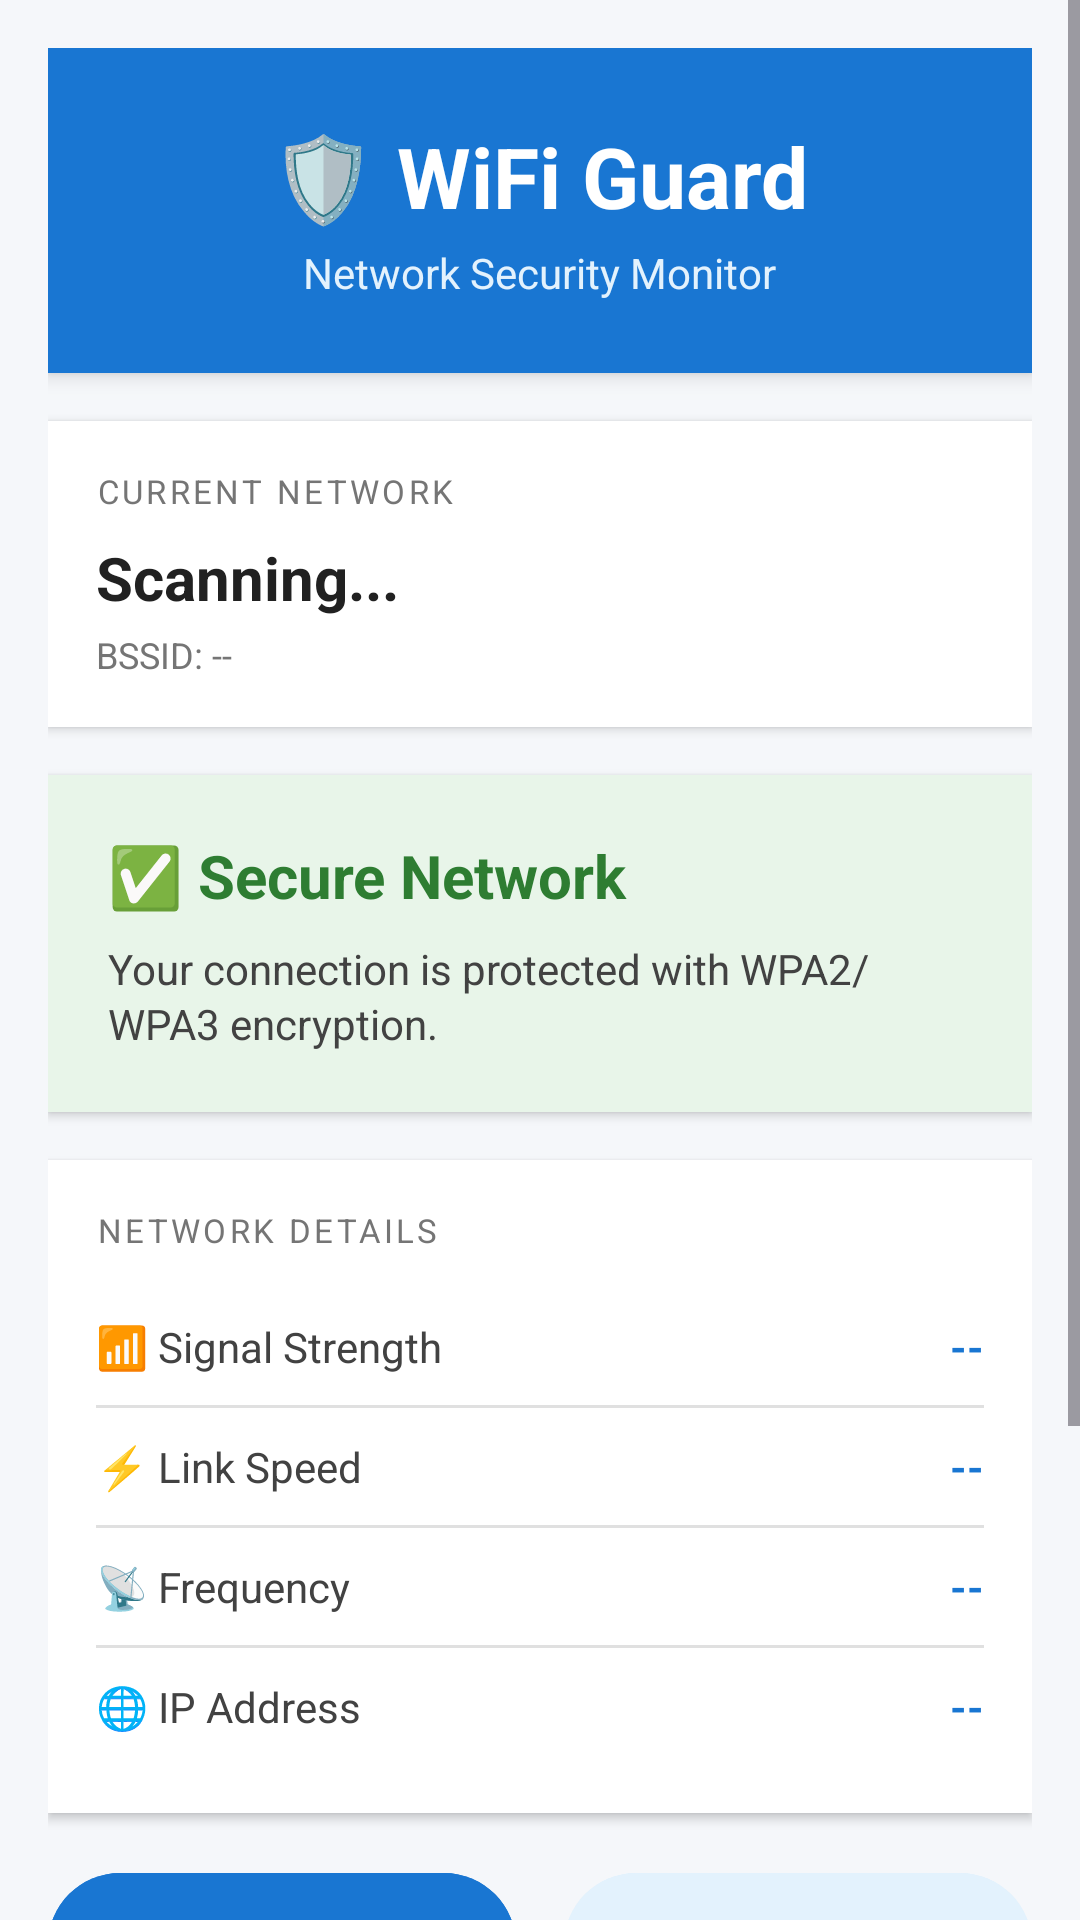

The Android layout XML behind this screen, and the referenced resources:
<!-- AndroidManifest.xml: activity theme Theme.Material3.DayNight.NoActionBar -->
<!-- res/layout/activity_wifi_guard.xml -->
<?xml version="1.0" encoding="utf-8"?>
<ScrollView xmlns:android="http://schemas.android.com/apk/res/android"
    android:layout_width="match_parent"
    android:layout_height="match_parent"
    android:background="#F5F7FA">

    <LinearLayout
        android:layout_width="match_parent"
        android:layout_height="wrap_content"
        android:orientation="vertical"
        android:padding="16dp">

        
        <LinearLayout
            android:layout_width="match_parent"
            android:layout_height="wrap_content"
            android:orientation="vertical"
            android:background="#1976D2"
            android:padding="24dp"
            android:gravity="center"
            android:elevation="4dp">

            <TextView
                android:layout_width="wrap_content"
                android:layout_height="wrap_content"
                android:text="🛡️ WiFi Guard"
                android:textSize="28sp"
                android:textStyle="bold"
                android:textColor="#FFFFFF"/>

            <TextView
                android:layout_width="wrap_content"
                android:layout_height="wrap_content"
                android:text="Network Security Monitor"
                android:textSize="14sp"
                android:textColor="#E3F2FD"
                android:layout_marginTop="4dp"/>
        </LinearLayout>

        
        <LinearLayout
            android:layout_width="match_parent"
            android:layout_height="wrap_content"
            android:orientation="vertical"
            android:background="#FFFFFF"
            android:padding="16dp"
            android:layout_marginTop="16dp"
            android:elevation="2dp">

            <TextView
                android:layout_width="wrap_content"
                android:layout_height="wrap_content"
                android:text="CURRENT NETWORK"
                android:textSize="11sp"
                android:textColor="#757575"
                android:letterSpacing="0.1"/>

            <TextView
                android:id="@+id/ssidText"
                android:layout_width="wrap_content"
                android:layout_height="wrap_content"
                android:text="Scanning..."
                android:textSize="20sp"
                android:textStyle="bold"
                android:textColor="#212121"
                android:layout_marginTop="8dp"/>

            <TextView
                android:id="@+id/bssidText"
                android:layout_width="wrap_content"
                android:layout_height="wrap_content"
                android:text="BSSID: --"
                android:textSize="12sp"
                android:textColor="#757575"
                android:layout_marginTop="4dp"/>
        </LinearLayout>

        
        <LinearLayout
            android:id="@+id/statusBox"
            android:layout_width="match_parent"
            android:layout_height="wrap_content"
            android:orientation="vertical"
            android:background="#E8F5E9"
            android:padding="20dp"
            android:layout_marginTop="16dp"
            android:elevation="2dp">

            <TextView
                android:id="@+id/statusTitle"
                android:layout_width="wrap_content"
                android:layout_height="wrap_content"
                android:text="✅ Secure Network"
                android:textSize="20sp"
                android:textStyle="bold"
                android:textColor="#2E7D32"/>

            <TextView
                android:id="@+id/statusText"
                android:layout_width="wrap_content"
                android:layout_height="wrap_content"
                android:text="Your connection is protected with WPA2/WPA3 encryption."
                android:textSize="14sp"
                android:textColor="#424242"
                android:layout_marginTop="8dp"
                android:lineSpacingExtra="2dp"/>
        </LinearLayout>

        
        <LinearLayout
            android:layout_width="match_parent"
            android:layout_height="wrap_content"
            android:orientation="vertical"
            android:background="#FFFFFF"
            android:padding="16dp"
            android:layout_marginTop="16dp"
            android:elevation="2dp">

            <TextView
                android:layout_width="wrap_content"
                android:layout_height="wrap_content"
                android:text="NETWORK DETAILS"
                android:textSize="11sp"
                android:textColor="#757575"
                android:letterSpacing="0.1"
                android:layout_marginBottom="12dp"/>

            
            <LinearLayout
                android:layout_width="match_parent"
                android:layout_height="wrap_content"
                android:orientation="horizontal"
                android:paddingTop="10dp"
                android:paddingBottom="10dp">

                <TextView
                    android:layout_width="0dp"
                    android:layout_height="wrap_content"
                    android:layout_weight="1"
                    android:text="📶 Signal Strength"
                    android:textSize="14sp"
                    android:textColor="#424242"/>

                <TextView
                    android:id="@+id/signalText"
                    android:layout_width="wrap_content"
                    android:layout_height="wrap_content"
                    android:text="--"
                    android:textSize="14sp"
                    android:textStyle="bold"
                    android:textColor="#1976D2"/>
            </LinearLayout>

            <View
                android:layout_width="match_parent"
                android:layout_height="1dp"
                android:background="#E0E0E0"/>

            
            <LinearLayout
                android:layout_width="match_parent"
                android:layout_height="wrap_content"
                android:orientation="horizontal"
                android:paddingTop="10dp"
                android:paddingBottom="10dp">

                <TextView
                    android:layout_width="0dp"
                    android:layout_height="wrap_content"
                    android:layout_weight="1"
                    android:text="⚡ Link Speed"
                    android:textSize="14sp"
                    android:textColor="#424242"/>

                <TextView
                    android:id="@+id/speedText"
                    android:layout_width="wrap_content"
                    android:layout_height="wrap_content"
                    android:text="--"
                    android:textSize="14sp"
                    android:textStyle="bold"
                    android:textColor="#1976D2"/>
            </LinearLayout>

            <View
                android:layout_width="match_parent"
                android:layout_height="1dp"
                android:background="#E0E0E0"/>

            
            <LinearLayout
                android:layout_width="match_parent"
                android:layout_height="wrap_content"
                android:orientation="horizontal"
                android:paddingTop="10dp"
                android:paddingBottom="10dp">

                <TextView
                    android:layout_width="0dp"
                    android:layout_height="wrap_content"
                    android:layout_weight="1"
                    android:text="📡 Frequency"
                    android:textSize="14sp"
                    android:textColor="#424242"/>

                <TextView
                    android:id="@+id/frequencyText"
                    android:layout_width="wrap_content"
                    android:layout_height="wrap_content"
                    android:text="--"
                    android:textSize="14sp"
                    android:textStyle="bold"
                    android:textColor="#1976D2"/>
            </LinearLayout>

            <View
                android:layout_width="match_parent"
                android:layout_height="1dp"
                android:background="#E0E0E0"/>

            
            <LinearLayout
                android:layout_width="match_parent"
                android:layout_height="wrap_content"
                android:orientation="horizontal"
                android:paddingTop="10dp"
                android:paddingBottom="10dp">

                <TextView
                    android:layout_width="0dp"
                    android:layout_height="wrap_content"
                    android:layout_weight="1"
                    android:text="🌐 IP Address"
                    android:textSize="14sp"
                    android:textColor="#424242"/>

                <TextView
                    android:id="@+id/ipText"
                    android:layout_width="wrap_content"
                    android:layout_height="wrap_content"
                    android:text="--"
                    android:textSize="14sp"
                    android:textStyle="bold"
                    android:textColor="#1976D2"/>
            </LinearLayout>
        </LinearLayout>

        
        <LinearLayout
            android:layout_width="match_parent"
            android:layout_height="wrap_content"
            android:orientation="horizontal"
            android:layout_marginTop="16dp">

            <Button
                android:id="@+id/scanBtn"
                android:layout_width="0dp"
                android:layout_height="56dp"
                android:layout_weight="1"
                android:text="🔄 Re-scan"
                android:textSize="16sp"
                android:textStyle="bold"
                android:textColor="#FFFFFF"
                android:backgroundTint="#1976D2"
                android:layout_marginEnd="8dp"/>

            <Button
                android:id="@+id/detailsBtn"
                android:layout_width="0dp"
                android:layout_height="56dp"
                android:layout_weight="1"
                android:text="📊 Details"
                android:textSize="16sp"
                android:textStyle="bold"
                android:textColor="#1976D2"
                android:backgroundTint="#E3F2FD"
                android:layout_marginStart="8dp"/>
        </LinearLayout>

        
        <LinearLayout
            android:layout_width="match_parent"
            android:layout_height="wrap_content"
            android:orientation="vertical"
            android:background="#FFF3E0"
            android:padding="16dp"
            android:layout_marginTop="16dp"
            android:layout_marginBottom="16dp"
            android:elevation="2dp">

            <TextView
                android:layout_width="wrap_content"
                android:layout_height="wrap_content"
                android:text="💡 Security Tips"
                android:textSize="16sp"
                android:textStyle="bold"
                android:textColor="#E65100"/>

            <TextView
                android:layout_width="match_parent"
                android:layout_height="wrap_content"
                android:text="• Avoid public WiFi for banking transactions\n• Use VPN on unsecured networks\n• Verify network name with venue staff\n• Disable auto-connect feature\n• Turn off WiFi when not in use"
                android:textSize="13sp"
                android:textColor="#5D4037"
                android:lineSpacingExtra="4dp"
                android:layout_marginTop="8dp"/>
        </LinearLayout>

    </LinearLayout>
</ScrollView>
<!-- resources referenced by this layout -->
<resources>

</resources>
